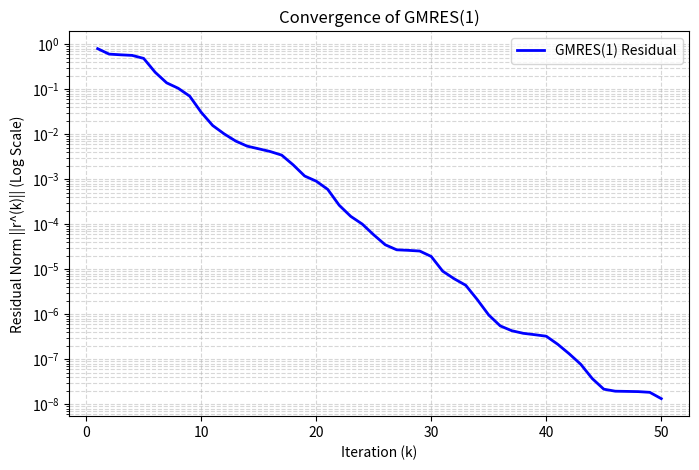

Generate this figure with matplotlib:
import numpy as np
import matplotlib.pyplot as plt

A = np.array([
    [5,  4,  4, -1,  0],
    [3, 12,  4, -5, -5],
    [-4, 2,  6,  0,  3],
    [4,  5, -7, 10,  2],
    [1,  2,  5,  3, 10]
])

b = np.array([1, 1, 1, 1, 1])
x = np.array([0, 0, 0, 0, 0]) 

num_iterations = 50
residual = [] 

for k in range(num_iterations):
    r = b - np.dot(A, x)
    
    Ar = np.dot(A, r)
    
    numerator = np.dot(r, Ar)
    denominator = np.dot(Ar, Ar)
    
    alpha = numerator / denominator
    
    x = x + alpha * r
    
    r_new = b - np.dot(A, x)
    res_norm = np.linalg.norm(r_new)
    residual.append(res_norm)

plt.figure(figsize=(8, 5))
plt.semilogy(range(1, num_iterations + 1), residual, 'b-', linewidth=2, label='GMRES(1) Residual')
plt.xlabel('Iteration (k)')
plt.ylabel('Residual Norm ||r^(k)|| (Log Scale)')
plt.title('Convergence of GMRES(1)')
plt.grid(True, which="both", ls="--", alpha=0.5)
plt.legend()
plt.show()
